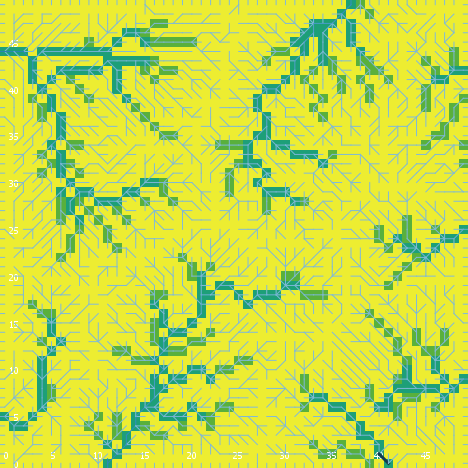

Values plotted in this chart, from the file beside it:
export-world data (NetLogo 6.0.4)
land_05_withInitialEcologicalCommunity.n…
05/26/2020 11:30:08:707 +0100
RANDOM STATE
0 0 -1727483681 183 0.21554669185096387 …
GLOBALS
min-pxcor, max-pxcor, min-pycor, max-pycor, perspective, subject, nextIndex, directed-links, ticks, display-mode, ecol_brushfrequencyinflection, ecol_brushfrequencyrate, ecol_grassfrequencyinflection, ecol_grassfrequencyrate, ecol_woodfrequencyinflection, ecol_woodfrequencyrate, elevationdistribution, elev_algorithm-style, elev_featureanglerange, elev_inversioniterations, elev_noise, elev_numdepressions, elev_numprotuberances, elev_numranges
0, 49, 0, 49, 0, nobody, 2600, "UNDIRECTED", -1, "cover type", 10.76, 0.06756, 2.692, 0.0608, 27.15, 0.0633, [8.25496058414738 10.884082078189843 10.…, "C#", 7.924, 1.436, 4.588, 9, 3, 69
TURTLES
who, color, heading, xcor, ycor, shape, label, label-color, breed, hidden?, size, pen-size, pen-mode, numpoints
0, 105, 115, 33, 30, "default", "", 9.9, {breed flowholders}, true, 1, 1, "up", 
1, 85, 46, 47, 22, "default", "", 9.9, {breed flowholders}, true, 1, 1, "up", 
2, 15, 318, 47, 33, "default", "", 9.9, {breed flowholders}, true, 1, 1, "up", 
3, 55, 321, 20, 1, "default", "", 9.9, {breed flowholders}, true, 1, 1, "up", 
4, 85, 350, 45, 42, "default", "", 9.9, {breed flowholders}, true, 1, 1, "up", 
5, 45, 37, 18, 1, "default", "", 9.9, {breed flowholders}, true, 1, 1, "up", 
6, 15, 265, 17, 43, "default", "", 9.9, {breed flowholders}, true, 1, 1, "up", 
7, 95, 305, 14, 5, "default", "", 9.9, {breed flowholders}, true, 1, 1, "up", 
8, 97, 180, 43, 0, "line half", "", 9.9, {breed flowholders}, false, 1, 1, "up", 
9, 35, 302, 20, 26, "default", "", 9.9, {breed flowholders}, true, 1, 1, "up", 
10, 55, 271, 6, 18, "default", "", 9.9, {breed flowholders}, true, 1, 1, "up", 
11, 5, 227, 47, 27, "default", "", 9.9, {breed flowholders}, true, 1, 1, "up", 
12, 15, 104, 46, 31, "default", "", 9.9, {breed flowholders}, true, 1, 1, "up", 
13, 85, 258, 9, 48, "default", "", 9.9, {breed flowholders}, true, 1, 1, "up", 
14, 115, 164, 19, 35, "default", "", 9.9, {breed flowholders}, true, 1, 1, "up", 
15, 15, 266, 30, 44, "default", "", 9.9, {breed flowholders}, true, 1, 1, "up", 
16, 75, 48, 36, 18, "default", "", 9.9, {breed flowholders}, true, 1, 1, "up", 
17, 65, 215, 36, 33, "default", "", 9.9, {breed flowholders}, true, 1, 1, "up", 
18, 115, 275, 29, 38, "default", "", 9.9, {breed flowholders}, true, 1, 1, "up", 
19, 15, 189, 32, 42, "default", "", 9.9, {breed flowholders}, true, 1, 1, "up", 
20, 97, 90, 49, 12, "line half", "", 9.9, {breed flowholders}, false, 1, 1, "up", 
21, 5, 276, 45, 18, "default", "", 9.9, {breed flowholders}, true, 1, 1, "up", 
22, 125, 75, 1, 26, "default", "", 9.9, {breed flowholders}, true, 1, 1, "up", 
23, 96.99, 0, 42, 49, "line half", "", 9.9, {breed flowholders}, false, 1, 1, "up", 
24, 5, 212, 13, 33, "default", "", 9.9, {breed flowholders}, true, 1, 1, "up", 
25, 55, 200, 2, 8, "default", "", 9.9, {breed flowholders}, true, 1, 1, "up", 
26, 15, 106, 46, 46, "default", "", 9.9, {breed flowholders}, true, 1, 1, "up", 
27, 65, 31, 35, 48, "default", "", 9.9, {breed flowholders}, true, 1, 1, "up", 
28, 35, 214, 16, 37, "default", "", 9.9, {breed flowholders}, true, 1, 1, "up", 
29, 125, 339, 41, 35, "default", "", 9.9, {breed flowholders}, true, 1, 1, "up", 
30, 97, 90, 49, 17, "line half", "", 9.9, {breed flowholders}, false, 1, 1, "up", 
31, 65, 265, 47, 39, "default", "", 9.9, {breed flowholders}, true, 1, 1, "up", 
32, 15, 296, 36, 42, "default", "", 9.9, {breed flowholders}, true, 1, 1, "up", 
33, 135, 327, 12, 27, "default", "", 9.9, {breed flowholders}, true, 1, 1, "up", 
34, 75, 109, 14, 13, "default", "", 9.9, {breed flowholders}, true, 1, 1, "up", 
35, 97, 90, 49, 7, "line half", "", 9.9, {breed flowholders}, false, 1, 1, "up", 
36, 5, 77, 45, 45, "default", "", 9.9, {breed flowholders}, true, 1, 1, "up", 
37, 115, 230, 44, 5, "default", "", 9.9, {breed flowholders}, true, 1, 1, "up", 
38, 65, 54, 48, 47, "default", "", 9.9, {breed flowholders}, true, 1, 1, "up", 
39, 115, 80, 17, 25, "default", "", 9.9, {breed flowholders}, true, 1, 1, "up", 
40, 75, 14, 17, 32, "default", "", 9.9, {breed flowholders}, true, 1, 1, "up", 
41, 95, 280, 6, 16, "default", "", 9.9, {breed flowholders}, true, 1, 1, "up", 
42, 25, 187, 30, 46, "default", "", 9.9, {breed flowholders}, true, 1, 1, "up", 
43, 25, 357, 1, 45, "default", "", 9.9, {breed flowholders}, true, 1, 1, "up", 
44, 25, 35, 38, 14, "default", "", 9.9, {breed flowholders}, true, 1, 1, "up", 
45, 65, 61, 10, 18, "default", "", 9.9, {breed flowholders}, true, 1, 1, "up", 
46, 115, 308, 6, 32, "default", "", 9.9, {breed flowholders}, true, 1, 1, "up", 
47, 75, 24, 33, 14, "default", "", 9.9, {breed flowholders}, true, 1, 1, "up", 
48, 95, 338, 48, 14, "default", "", 9.9, {breed flowholders}, true, 1, 1, "up", 
49, 115, 66, 29, 32, "default", "", 9.9, {breed flowholders}, true, 1, 1, "up", 
50, 75, 51, 28, 44, "default", "", 9.9, {breed flowholders}, true, 1, 1, "up", 
... 8,926 more rows
